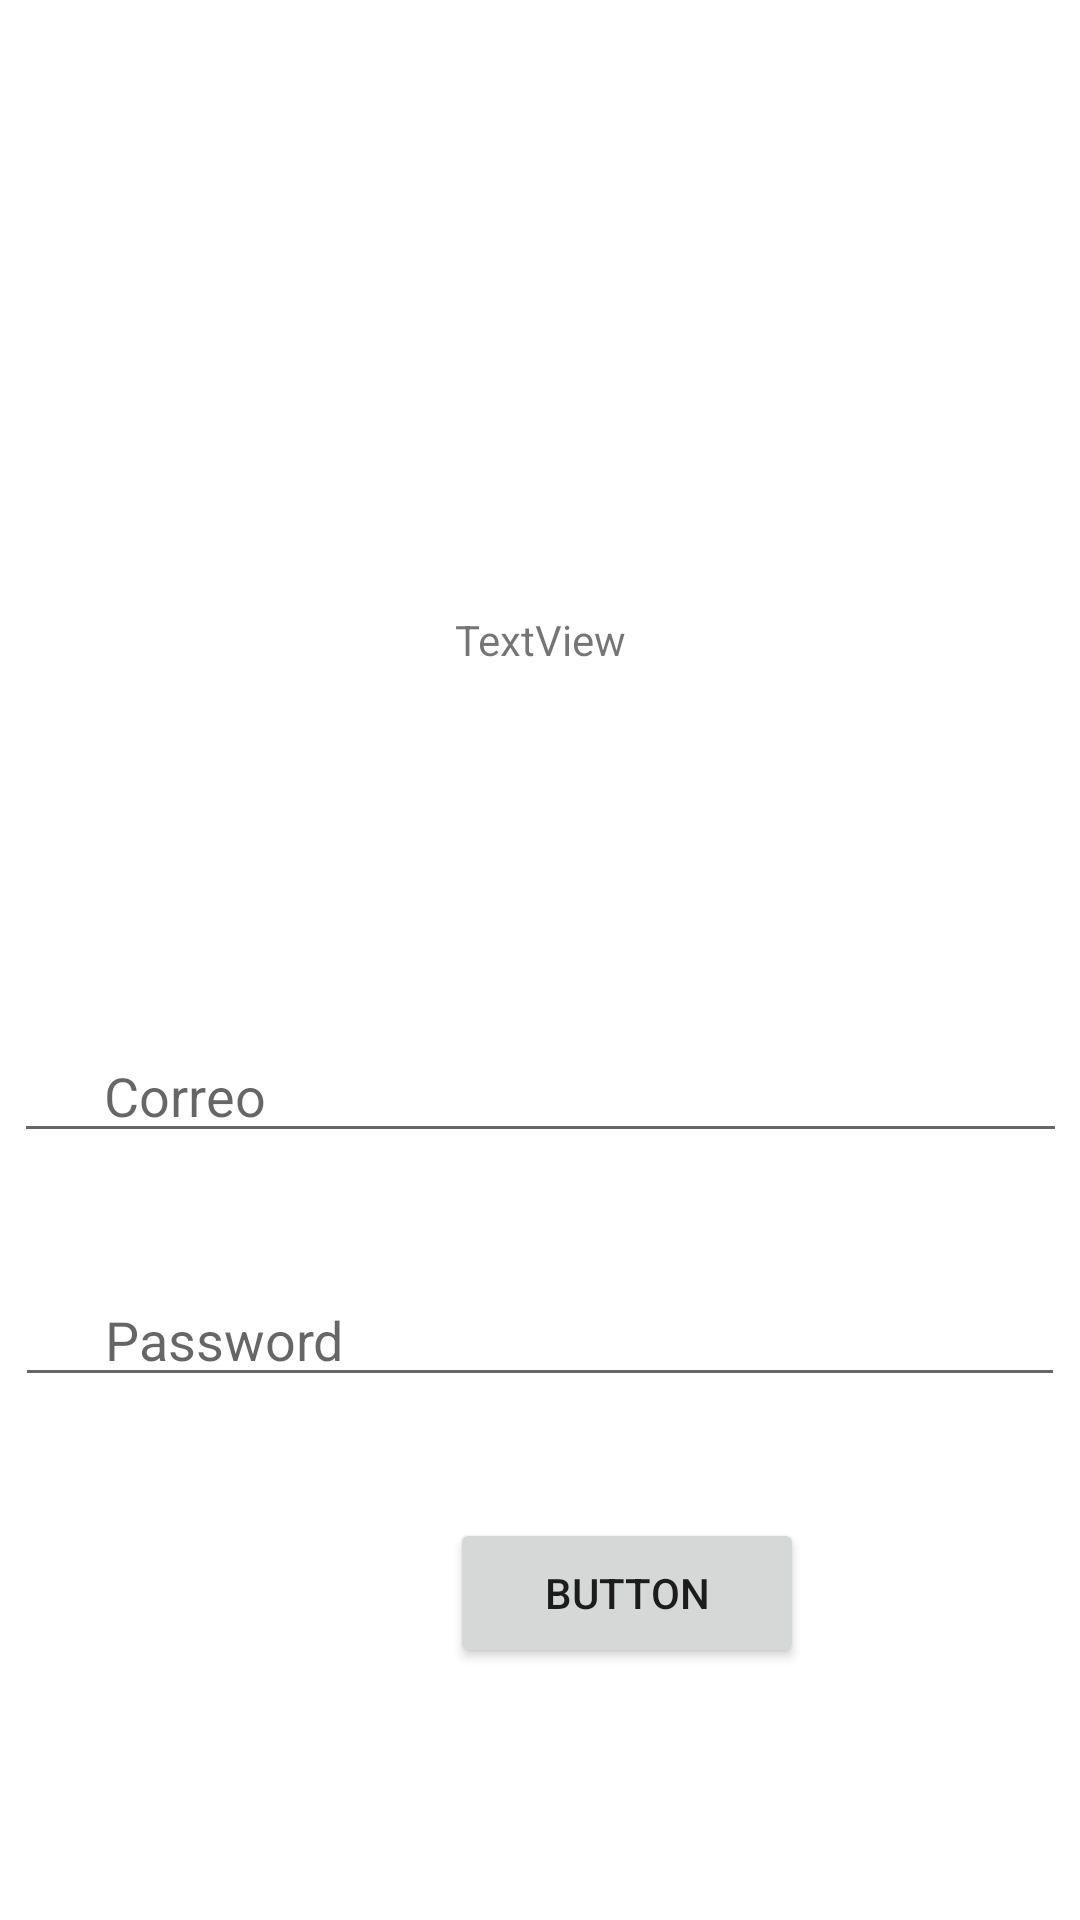

Produce the Android XML layout that renders to this screen, including the resource entries it uses.
<!-- AndroidManifest.xml: application theme Theme.Smartreports -->
<!-- res/layout/activity_main.xml -->
<?xml version="1.0" encoding="utf-8"?>
<androidx.constraintlayout.widget.ConstraintLayout xmlns:android="http://schemas.android.com/apk/res/android"
    xmlns:app="http://schemas.android.com/apk/res-auto"
    xmlns:tools="http://schemas.android.com/tools"
    android:layout_width="match_parent"
    android:layout_height="match_parent"
    android:background="@color/negro"
    tools:context=".MainActivity">

    <TextView
        android:id="@+id/textView2"
        android:layout_width="wrap_content"
        android:layout_height="wrap_content"
        android:layout_marginBottom="80dp"
        android:text="TextView"
        android:textColor="@color/blanco"
        app:layout_constraintBottom_toTopOf="@+id/button"
        app:layout_constraintEnd_toEndOf="parent"
        app:layout_constraintStart_toStartOf="parent"
        app:layout_constraintTop_toTopOf="parent" />

    <EditText
        android:id="@+id/editText4"
        style="@style/etStyle"
        android:layout_width="351dp"
        android:layout_height="40dp"
        android:ems="10"


        android:hint="Correo"
        android:inputType="textEmailAddress"
        app:layout_constraintBottom_toTopOf="@+id/button"
        app:layout_constraintEnd_toEndOf="parent"
        app:layout_constraintStart_toStartOf="parent"
        app:layout_constraintTop_toBottomOf="@+id/textView2" />

    <EditText
        android:id="@+id/editText5"
        style="@style/etStyle"
        android:layout_width="350dp"
        android:layout_height="41dp"
        android:layout_marginTop="4dp"


        android:layout_marginBottom="4dp"
        android:ems="10"
        android:hint="Password"
        android:inputType="textPassword"
        app:layout_constraintBottom_toTopOf="@+id/button"
        app:layout_constraintEnd_toEndOf="parent"
        app:layout_constraintStart_toStartOf="parent"
        app:layout_constraintTop_toBottomOf="@+id/editText4" />

    <Button
        android:id="@+id/button"
        android:layout_width="118dp"
        android:layout_height="50dp"
        android:layout_marginStart="150dp"
        android:layout_marginEnd="150dp"
        android:layout_marginBottom="84dp"
        android:text="Button"
        app:layout_constraintBottom_toBottomOf="parent"
        app:layout_constraintEnd_toEndOf="parent"
        app:layout_constraintHorizontal_bias="0.0"
        app:layout_constraintStart_toStartOf="parent" />

</androidx.constraintlayout.widget.ConstraintLayout>
<!-- resources referenced by this layout -->
<resources>
  <style name="etStyle">
          <item name="android:layout_height">50dp</item>
          <item name="android:paddingStart">30dp</item>
          <item name="android:paddingEnd">30dp</item>
      </style>
  <style name="Theme.Smartreports" parent="Theme.AppCompat.Light.NoActionBar">
          
          <item name="colorPrimary">@color/primary</item>
          <item name="colorPrimaryVariant">@color/bg</item>
          <item name="colorOnPrimary">@color/white</item>
          
          <item name="colorSecondary">@color/teal_200</item>
          <item name="colorSecondaryVariant">@color/teal_700</item>
          <item name="colorOnSecondary">@color/black</item>
  
          
          <item name="android:statusBarColor" tools:targetApi="l">?attr/colorPrimaryVariant</item>
          
          <item name="android:navigationBarColor">@color/bg</item>
          <item name="android:windowLightStatusBar">true</item>
          <item name="android:windowLightNavigationBar">true</item>
          <item name="android:windowBackground">@color/white</item>
  
          
      </style>
  <color name="primary">#e11f2c</color>
  <color name="bg">#FFFFFF</color>
  <color name="white">#FFFFFFFF</color>
  <color name="teal_200">#FF03DAC5</color>
  <color name="teal_700">#FF018786</color>
  <color name="black">#FF000000</color>
</resources>
